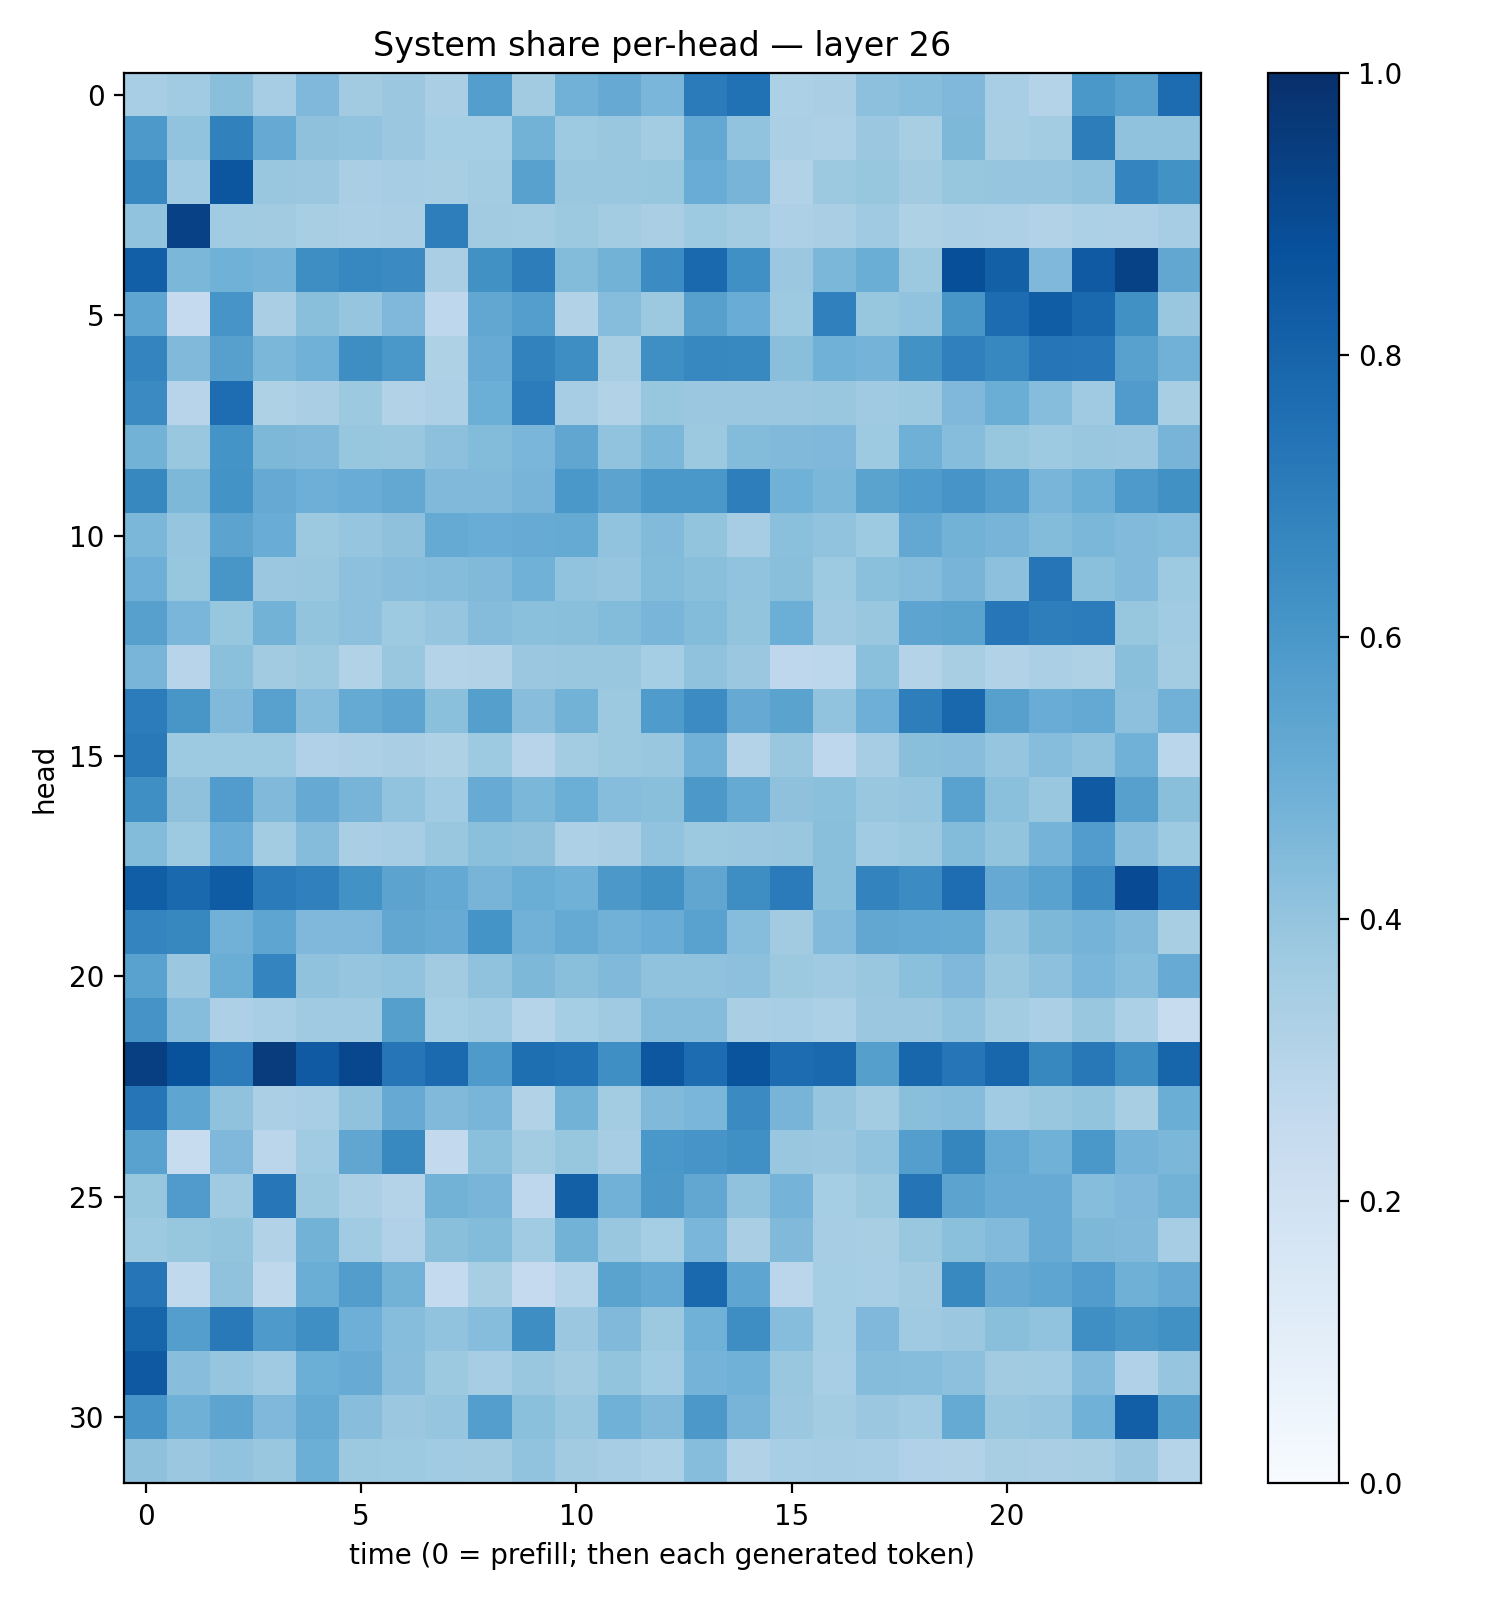

Source data for this figure (header and first rows):
0.34662363, 0.36345387, 0.42345375, 0.3486926, 0.45308936, 0.36216637, 0.37925723, 0.33766815, 0.5687344, 0.36082977, 0.48369035, 0.5132543, 0.46158105, 0.71079504, 0.7498108, 0.32816476, 0.33617112, 0.41527992, 0.4309296, 0.45152554, 0.34755692, 0.30731213, 0.6006414, 0.5568936
0.592, 0.4049, 0.6843, 0.5147, 0.4134, 0.4057, 0.3811, 0.3555, 0.3527, 0.4803, 0.3721, 0.383, 0.3579, 0.5242, 0.4054, 0.3333, 0.3274, 0.3823, 0.3431, 0.4539, 0.3404, 0.3562, 0.7013, 0.4069
0.6671, 0.3644, 0.8521, 0.3878, 0.3803, 0.3366, 0.351, 0.3413, 0.3589, 0.5561, 0.3857, 0.3846, 0.3909, 0.5057, 0.4719, 0.3122, 0.3782, 0.3934, 0.3616, 0.3944, 0.3979, 0.3952, 0.4087, 0.6721
0.4041, 0.9315, 0.3669, 0.3617, 0.3416, 0.3357, 0.3364, 0.6971, 0.3609, 0.3558, 0.3753, 0.3555, 0.3374, 0.3731, 0.3589, 0.3253, 0.3376, 0.369, 0.3219, 0.3328, 0.3252, 0.3125, 0.3319, 0.3259
0.8182, 0.4606, 0.4882, 0.4762, 0.64, 0.6656, 0.6497, 0.3394, 0.6288, 0.7027, 0.4411, 0.4776, 0.6457, 0.7796, 0.6325, 0.3827, 0.4581, 0.5029, 0.3756, 0.8808, 0.8128, 0.4493, 0.8367, 0.9266
0.5375, 0.2539, 0.6055, 0.3383, 0.4239, 0.3949, 0.452, 0.2769, 0.5306, 0.5688, 0.3156, 0.4334, 0.3781, 0.5605, 0.504, 0.3746, 0.6901, 0.3921, 0.4061, 0.6029, 0.7689, 0.8269, 0.7825, 0.6264
0.6738, 0.4475, 0.5608, 0.4573, 0.4862, 0.6368, 0.598, 0.3212, 0.5083, 0.6824, 0.6394, 0.3418, 0.6358, 0.6678, 0.6563, 0.4238, 0.4846, 0.475, 0.6217, 0.6906, 0.6656, 0.7308, 0.7233, 0.558
0.6523, 0.2947, 0.7617, 0.3235, 0.3363, 0.3788, 0.311, 0.3261, 0.4969, 0.7032, 0.3485, 0.311, 0.394, 0.3826, 0.3792, 0.3808, 0.3852, 0.3701, 0.3759, 0.452, 0.503, 0.4326, 0.3674, 0.5809
0.4772, 0.3832, 0.6144, 0.4564, 0.4483, 0.3913, 0.3897, 0.4177, 0.4397, 0.4647, 0.5351, 0.4052, 0.4605, 0.3754, 0.4401, 0.4466, 0.4523, 0.3721, 0.4895, 0.4318, 0.3922, 0.3714, 0.3851, 0.3827
0.661, 0.4542, 0.6197, 0.5147, 0.4947, 0.5047, 0.524, 0.4458, 0.4481, 0.4717, 0.6009, 0.5442, 0.5985, 0.6007, 0.6957, 0.4849, 0.4574, 0.5498, 0.5823, 0.6084, 0.5673, 0.4655, 0.5007, 0.587
0.457, 0.3959, 0.5435, 0.5069, 0.3778, 0.3949, 0.4135, 0.5177, 0.507, 0.5093, 0.5167, 0.404, 0.4434, 0.3996, 0.3484, 0.4195, 0.4027, 0.3728, 0.5235, 0.4768, 0.4712, 0.4389, 0.4602, 0.444
0.4951, 0.3943, 0.6044, 0.3794, 0.3849, 0.4169, 0.4296, 0.437, 0.4465, 0.4854, 0.4034, 0.3979, 0.4404, 0.4257, 0.4034, 0.4249, 0.3735, 0.421, 0.4341, 0.47, 0.4161, 0.7295, 0.4217, 0.4435
0.5624, 0.4636, 0.3922, 0.477, 0.4017, 0.4152, 0.3734, 0.3953, 0.4374, 0.4197, 0.4241, 0.4401, 0.4664, 0.4413, 0.402, 0.4964, 0.3675, 0.3881, 0.5416, 0.549, 0.723, 0.6984, 0.7059, 0.3932
0.4678, 0.2956, 0.4216, 0.361, 0.3779, 0.3116, 0.3839, 0.3063, 0.3099, 0.3819, 0.3852, 0.3834, 0.3538, 0.4094, 0.3827, 0.2772, 0.2785, 0.42, 0.3067, 0.3405, 0.3142, 0.3334, 0.3218, 0.425
0.7056, 0.6053, 0.4474, 0.5565, 0.4313, 0.5164, 0.5398, 0.4197, 0.5626, 0.4296, 0.4773, 0.375, 0.5838, 0.6466, 0.5119, 0.5474, 0.4056, 0.4961, 0.6954, 0.7874, 0.5621, 0.5057, 0.5226, 0.4169
0.7175, 0.3738, 0.3731, 0.3747, 0.3168, 0.326, 0.3392, 0.3237, 0.3738, 0.2946, 0.3586, 0.3774, 0.3833, 0.4834, 0.3074, 0.3893, 0.2759, 0.35, 0.4255, 0.4268, 0.3962, 0.4318, 0.4092, 0.4849
0.6355, 0.4129, 0.5768, 0.4457, 0.5143, 0.4724, 0.4059, 0.3647, 0.5104, 0.4572, 0.4981, 0.4314, 0.4228, 0.5943, 0.518, 0.4128, 0.4204, 0.39, 0.3954, 0.5541, 0.4203, 0.3854, 0.8365, 0.561
0.4385, 0.3747, 0.5049, 0.359, 0.4374, 0.3374, 0.3513, 0.385, 0.4194, 0.4124, 0.3245, 0.3373, 0.4034, 0.3772, 0.3825, 0.3865, 0.4237, 0.3642, 0.3763, 0.4409, 0.4005, 0.4758, 0.5764, 0.4293
0.8229, 0.7838, 0.8286, 0.7089, 0.6909, 0.6217, 0.5463, 0.5225, 0.469, 0.5027, 0.4845, 0.5948, 0.6283, 0.5316, 0.6374, 0.7099, 0.4255, 0.6793, 0.6472, 0.7651, 0.514, 0.5538, 0.6449, 0.8943
0.6738, 0.662, 0.481, 0.5373, 0.4512, 0.4517, 0.5279, 0.5117, 0.6171, 0.4832, 0.5162, 0.4832, 0.5041, 0.5534, 0.4312, 0.3614, 0.4445, 0.5281, 0.5231, 0.5188, 0.4081, 0.4547, 0.4732, 0.4486
0.5533, 0.3816, 0.5008, 0.6726, 0.4094, 0.3979, 0.4056, 0.3624, 0.4074, 0.4565, 0.4258, 0.4483, 0.4072, 0.4071, 0.4162, 0.3765, 0.3692, 0.3877, 0.4206, 0.4522, 0.387, 0.4141, 0.4613, 0.4335
0.6105, 0.432, 0.3268, 0.3445, 0.371, 0.3708, 0.5642, 0.3525, 0.367, 0.3015, 0.3541, 0.3675, 0.4338, 0.4371, 0.3398, 0.3458, 0.3309, 0.3821, 0.3821, 0.4038, 0.3563, 0.332, 0.3855, 0.3308
0.9403, 0.8692, 0.7039, 0.9507, 0.8365, 0.9095, 0.7332, 0.7771, 0.5872, 0.758, 0.7472, 0.6341, 0.8495, 0.7682, 0.8625, 0.7671, 0.7797, 0.5633, 0.7893, 0.7338, 0.7895, 0.6613, 0.7188, 0.64
0.7318, 0.5377, 0.4099, 0.3331, 0.3458, 0.4097, 0.5145, 0.4489, 0.4659, 0.3158, 0.4804, 0.3576, 0.4487, 0.4611, 0.6509, 0.4712, 0.3967, 0.3591, 0.4223, 0.4337, 0.3652, 0.3863, 0.4011, 0.3426
0.551, 0.2364, 0.4511, 0.2826, 0.365, 0.5317, 0.6584, 0.2587, 0.4182, 0.3566, 0.3911, 0.348, 0.6003, 0.6069, 0.6327, 0.3871, 0.3793, 0.4042, 0.5699, 0.668, 0.5232, 0.4845, 0.5997, 0.4739
0.3925, 0.5787, 0.3683, 0.7248, 0.375, 0.3353, 0.306, 0.4782, 0.4684, 0.274, 0.8134, 0.4842, 0.5948, 0.5302, 0.4091, 0.4762, 0.3548, 0.376, 0.7347, 0.5455, 0.5098, 0.5079, 0.4317, 0.4507
0.3718, 0.3945, 0.4006, 0.3109, 0.4767, 0.364, 0.3165, 0.4229, 0.4377, 0.3637, 0.4788, 0.3895, 0.355, 0.4614, 0.3387, 0.448, 0.3507, 0.3406, 0.384, 0.4195, 0.4445, 0.511, 0.4551, 0.4485
0.7275, 0.2652, 0.407, 0.2722, 0.501, 0.5728, 0.4773, 0.2541, 0.3433, 0.2519, 0.3006, 0.5472, 0.5205, 0.7807, 0.5389, 0.2841, 0.3536, 0.3457, 0.3596, 0.6593, 0.515, 0.5374, 0.5747, 0.4906
0.7935, 0.5682, 0.7185, 0.5896, 0.6358, 0.4946, 0.4329, 0.4035, 0.4329, 0.6394, 0.3817, 0.4461, 0.3783, 0.4852, 0.6394, 0.4321, 0.3534, 0.4499, 0.3674, 0.3825, 0.4235, 0.4044, 0.6349, 0.6053
0.8428, 0.4273, 0.397, 0.3707, 0.4991, 0.5103, 0.4287, 0.3768, 0.3506, 0.3902, 0.3611, 0.4003, 0.3651, 0.4747, 0.4867, 0.388, 0.3441, 0.4355, 0.4323, 0.4148, 0.363, 0.3663, 0.4429, 0.3182
0.6072, 0.489, 0.5423, 0.4522, 0.5181, 0.4291, 0.3821, 0.3978, 0.5668, 0.4183, 0.3887, 0.4877, 0.4458, 0.5957, 0.4704, 0.3803, 0.3568, 0.3791, 0.3664, 0.5167, 0.3856, 0.395, 0.4879, 0.8179
0.4139, 0.38, 0.4045, 0.3874, 0.4962, 0.3788, 0.374, 0.3646, 0.3595, 0.4036, 0.3604, 0.3502, 0.3312, 0.4322, 0.3159, 0.3465, 0.3492, 0.3473, 0.3183, 0.3133, 0.3417, 0.3378, 0.3427, 0.3827
